3-way image classification set "dataset_groupe_8" from GitHub (Blue8340/Projet-IA-Java-THS); label vocabulary: cat, dog, wild animal.

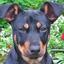
Label: dog

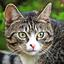
Label: cat

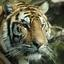
Label: wild animal

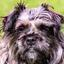
Label: dog

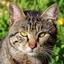
Label: cat

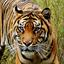
Label: wild animal
